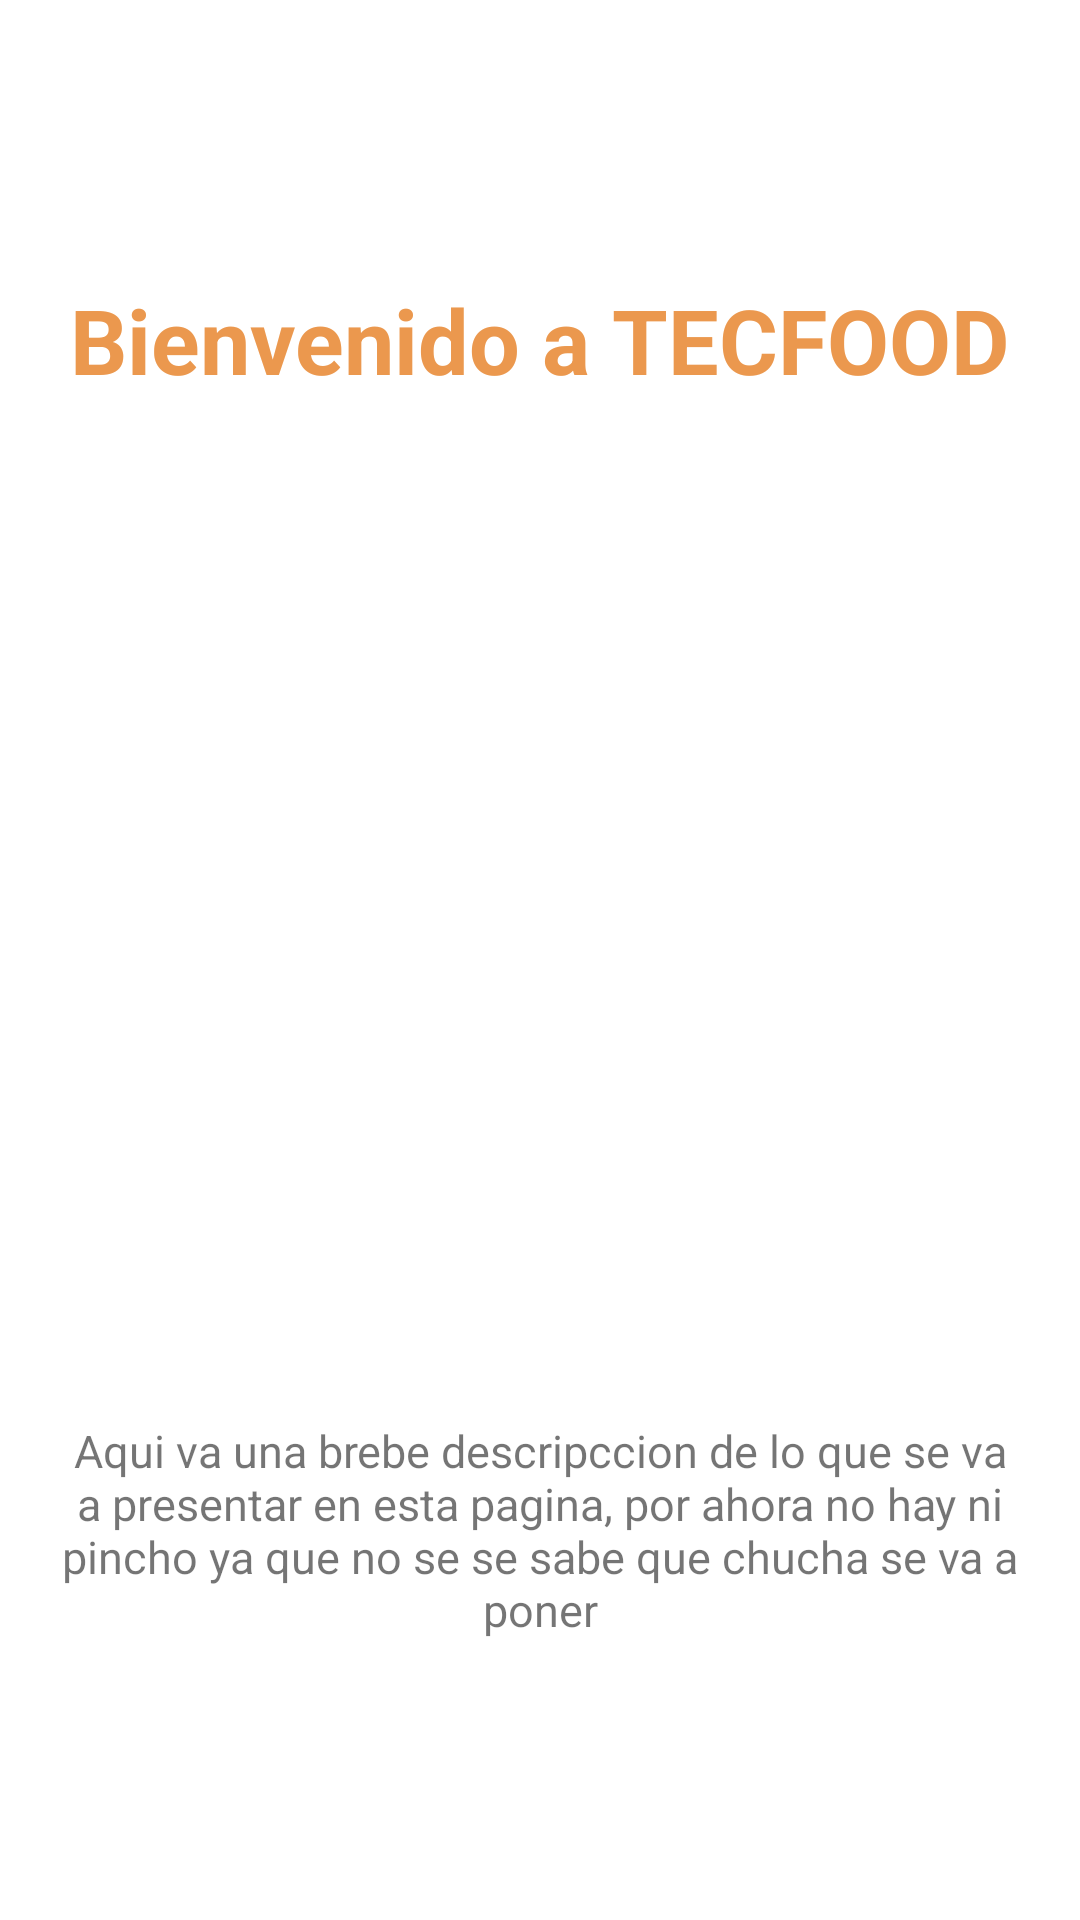

Android layout source for this screen:
<!-- AndroidManifest.xml: application theme Theme.Tecfoodv6 -->
<!-- res/layout/startapp_slide_layout.xml -->
<?xml version="1.0" encoding="utf-8"?>
<LinearLayout xmlns:android="http://schemas.android.com/apk/res/android"
    xmlns:app="http://schemas.android.com/apk/res-auto"
    android:layout_width="match_parent"
    android:layout_height="match_parent"
    android:orientation="vertical"
    android:padding="20dp"
    android:gravity="center">

    <TextView
        android:id="@+id/txt_slide"
        android:layout_width="wrap_content"
        android:layout_height="wrap_content"
        android:layout_marginBottom="25sp"
        android:text="Bienvenido a TECFOOD"
        android:textColor="@color/principal"
        android:textStyle="bold"
        android:textSize="30sp"/>

    <ImageView
        android:id="@+id/img_slide"
        android:layout_width="match_parent"
        android:layout_height="300dp"
        app:srcCompat="@drawable/ic_launcher_background" />

    <TextView
        android:id="@+id/subtxt_slide"
        android:layout_width="wrap_content"
        android:layout_height="wrap_content"
        android:layout_marginTop="15sp"
        android:text="Aqui va una brebe descripccion de lo que se va a presentar en esta pagina, por ahora no hay ni pincho ya que no se se sabe que chucha se va a poner"
        android:textSize="15sp"
        android:gravity="center"/>

</LinearLayout>
<!-- resources referenced by this layout -->
<resources>
  <color name="principal">#EB984E</color>
  <style name="Theme.Tecfoodv6" parent="Theme.MaterialComponents.DayNight.NoActionBar">
          
          <item name="colorPrimary">@color/secondary</item>
          <item name="colorPrimaryVariant">@color/principal</item>
          <item name="colorOnPrimary">@color/white</item>
          
          <item name="colorSecondary">@color/teal_200</item>
          <item name="colorSecondaryVariant">@color/teal_700</item>
          
          <item name="colorOnSecondary">@color/white</item>
          
          <item name="android:statusBarColor" tools:targetApi="l">?attr/colorPrimaryVariant</item>
          
      </style>
  <color name="secondary">#EB984E</color>
  <color name="white">#FFFFFFFF</color>
  <color name="teal_200">#FF03DAC5</color>
  <color name="teal_700">#FF018786</color>
</resources>
